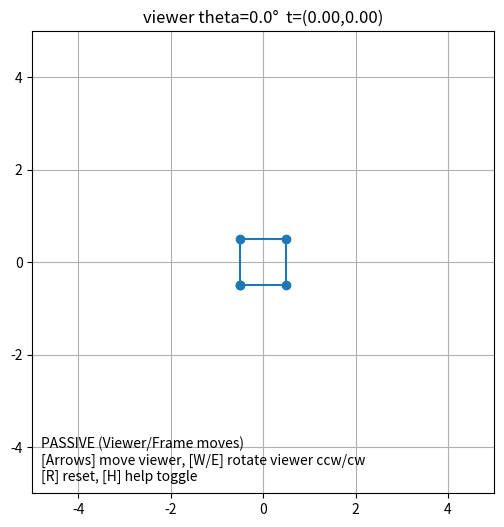

This figure's Python source:

import numpy as np
import matplotlib.pyplot as plt

##############################################
# Coordinate-Transformation
##############################################
def redraw():
    global theta_v, tx_v, ty_v

    point1 = [(square_world[0][0]-tx_v)*np.cos(theta_v) + (square_world[0][1]-ty_v)*np.sin(theta_v),
              (square_world[0][0]-tx_v)*-np.sin(theta_v) + (square_world[0][1]-ty_v)*np.cos(theta_v)]
    point2 = [(square_world[1][0]-tx_v)*np.cos(theta_v) + (square_world[1][1]-ty_v)*np.sin(theta_v),
              (square_world[1][0]-tx_v)*-np.sin(theta_v) + (square_world[1][1]-ty_v)*np.cos(theta_v)]
    point3 = [(square_world[2][0]-tx_v)*np.cos(theta_v) + (square_world[2][1]-ty_v)*np.sin(theta_v) ,
              (square_world[2][0]-tx_v)*-np.sin(theta_v) + (square_world[2][1]-ty_v)*np.cos(theta_v)]
    point4 = [(square_world[3][0]-tx_v)*np.cos(theta_v) + (square_world[3][1]-ty_v)*np.sin(theta_v),
              (square_world[3][0]-tx_v)*-np.sin(theta_v) + (square_world[3][1]-ty_v)*np.cos(theta_v) ]

    Pw =  [point1, point2, point3, point4]

    P = np.vstack([Pw, Pw[0]])  # close poly
    poly.set_data(P[:,0], P[:,1])
    title.set_text(f"viewer theta={np.degrees(theta_v):.1f}°  t=({tx_v:.2f},{ty_v:.2f})")
    plt.draw()
    

##############################################
# Scene setup
##############################################
square_world = np.array([[-0.5, -0.5],
                         [ 0.5, -0.5],
                         [ 0.5,  0.5],
                         [-0.5,  0.5]], dtype=float)


# Object pose in world
theta_v = 0.0
tx_v, ty_v = 0.0, 0.0

fig, ax = plt.subplots(figsize=(6,6))
ax.set_aspect('equal', adjustable='box')
ax.set_xlim(-5, 5)
ax.set_ylim(-5, 5)
ax.grid(True)

poly, = ax.plot([], [], marker='o')
title = ax.set_title("")

help_text = (
    "PASSIVE (Viewer/Frame moves)\n"
    "[Arrows] move viewer, [W/E] rotate viewer ccw/cw\n"
    "[R] reset, [H] help toggle"
)
help_box = ax.text(0.02, 0.02, help_text, transform=ax.transAxes, va='bottom')
show_help = True


##############################################
# control
##############################################
def on_key(event):
    global theta_v, tx_v, ty_v, show_help
    step_t = 0.2
    step_r = np.radians(5.0)
    if event.key == 'left':
        tx_v -= step_t
    elif event.key == 'right':
        tx_v += step_t
    elif event.key == 'up':
        ty_v += step_t
    elif event.key == 'down':
        ty_v -= step_t
    elif event.key == 'w':
        theta_v += step_r
    elif event.key == 'e':
        theta_v -= step_r
    elif event.key == 'r':
        theta_v = 0.0; tx_v = 0.0; ty_v = 0.0
    elif event.key == 'h':
        show_help = not show_help
        help_box.set_visible(show_help)
    redraw()

fig.canvas.mpl_connect('key_press_event', on_key)
redraw()
plt.show()
